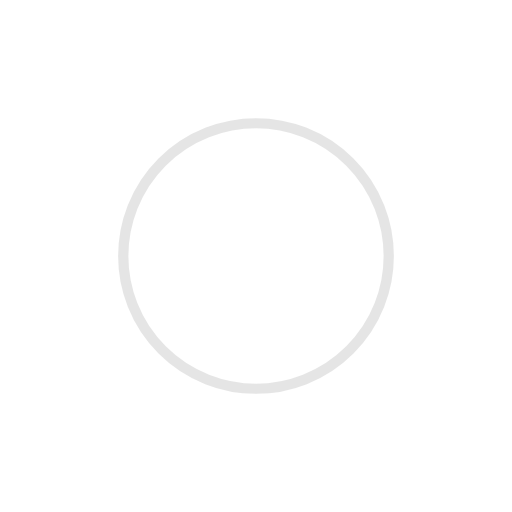
t = 0.00 s
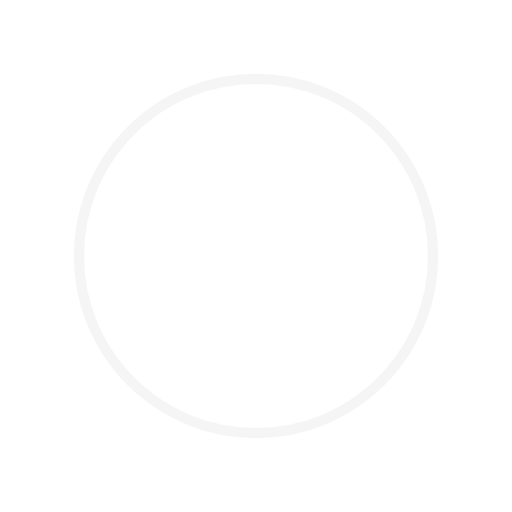
t = 0.25 s
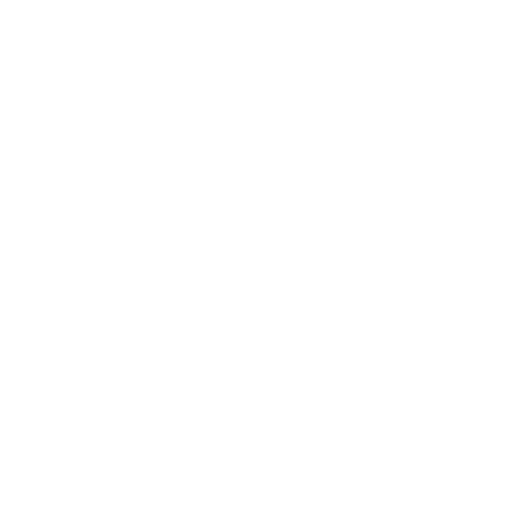
t = 0.50 s
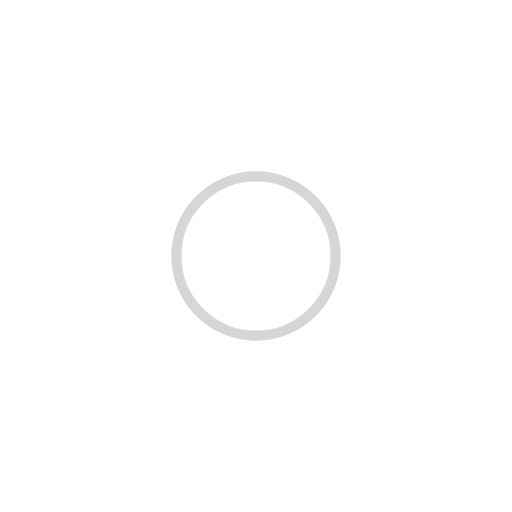
t = 0.75 s

The animated SVG that drew these frames (rendered in a browser with its animation timeline set to each time). Animation: 4 SMIL elements (animate=4); one cycle of 1.00 s, repeats indefinitely.

<svg width="30px"  height="30px"  xmlns="http://www.w3.org/2000/svg" viewBox="0 0 100 100" preserveAspectRatio="xMidYMid" class="lds-ripple" style="background: none;">
  <circle cx="50" cy="50" r="20.6213" fill="none" ng-attr-stroke="{{config.c1}}" ng-attr-stroke-width="{{config.width}}" stroke="#ccc" stroke-width="2">
    <animate attributeName="r" calcMode="spline" values="0;40" keyTimes="0;1" dur="1" keySplines="0 0.2 0.8 1" begin="-0.5s" repeatCount="indefinite"></animate>
    <animate attributeName="opacity" calcMode="spline" values="1;0" keyTimes="0;1" dur="1" keySplines="0.2 0 0.8 1" begin="-0.5s" repeatCount="indefinite"></animate>
  </circle>
  <circle cx="50" cy="50" r="37.8281" fill="none" ng-attr-stroke="{{config.c2}}" ng-attr-stroke-width="{{config.width}}" stroke="#ffffff" stroke-width="2">
    <animate attributeName="r" calcMode="spline" values="0;40" keyTimes="0;1" dur="1" keySplines="0 0.2 0.8 1" begin="0s" repeatCount="indefinite"></animate>
    <animate attributeName="opacity" calcMode="spline" values="1;0" keyTimes="0;1" dur="1" keySplines="0.2 0 0.8 1" begin="0s" repeatCount="indefinite"></animate>
  </circle>
</svg>
